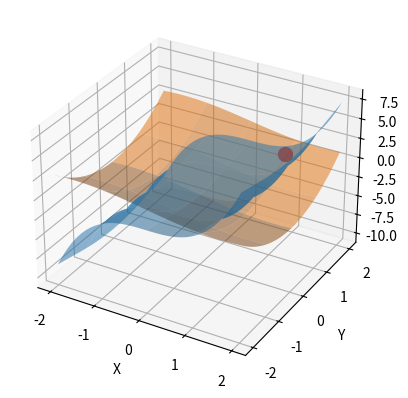

The script that saved this image:
import numpy as np
import matplotlib.pyplot as plt
from mpl_toolkits.mplot3d import Axes3D

def f1(x, y):
    return x**3 - np.cos(y) - 1

def f2(y, x):
    return y**2 - np.sin(x) - 2

def jacobian(x, y):
    df1_dx = 3*x**2
    df1_dy = np.sin(y)
    df2_dx = -np.cos(x)
    df2_dy = 2*y
    return np.array([[df1_dx, df1_dy], [df2_dx, df2_dy]])

def gaussian_elimination(A, b):
    n = len(b)
    # Forward elimination
    for i in range(n):
        # Pivoting
        max_row = i + np.argmax(np.abs(A[i:, i]))
        if i != max_row:
            A[[i, max_row]] = A[[max_row, i]]
            b[[i, max_row]] = b[[max_row, i]]
        # Eliminate
        for j in range(i+1, n):
            factor = A[j, i] / A[i, i]
            A[j, i:] -= factor * A[i, i:]
            b[j] -= factor * b[i]
    # Back substitution
    x = np.zeros(n)
    for i in range(n-1, -1, -1):
        x[i] = (b[i] - np.dot(A[i, i+1:], x[i+1:])) / A[i, i]
    return x

def newton_raphson_2d(x0, y0, tol=1e-6, max_iter=100):
    x, y = x0, y0
    for i in range(max_iter):
        J = jacobian(x, y)
        F = np.array([f1(x, y), f2(y, x)])
        delta = gaussian_elimination(J, -F)
        x, y = x + delta[0], y + delta[1]
        if np.linalg.norm(delta) < tol:
            print(f"Converged in {i+1} iterations.")
            return x, y
    raise ValueError("Did not converge")

# Initial guess
x0, y0 = 1, 1

# Find the root
root_x, root_y = newton_raphson_2d(x0, y0)
print(f"Root: x = {root_x}, y = {root_y}")

# Plotting the 3D graph
x = np.linspace(-2, 2, 400)
y = np.linspace(-2, 2, 400)
X, Y = np.meshgrid(x, y)
Z1 = f1(X, Y)
Z2 = f2(Y, X)

fig = plt.figure()
ax = fig.add_subplot(111, projection='3d')
ax.plot_surface(X, Y, Z1, alpha=0.5, rstride=100, cstride=100)
ax.plot_surface(X, Y, Z2, alpha=0.5, rstride=100, cstride=100)
ax.scatter(root_x, root_y, 0, color='r', s=100)  # Plot the root
ax.set_xlabel('X')
ax.set_ylabel('Y')
ax.set_zlabel('Z')
plt.show()